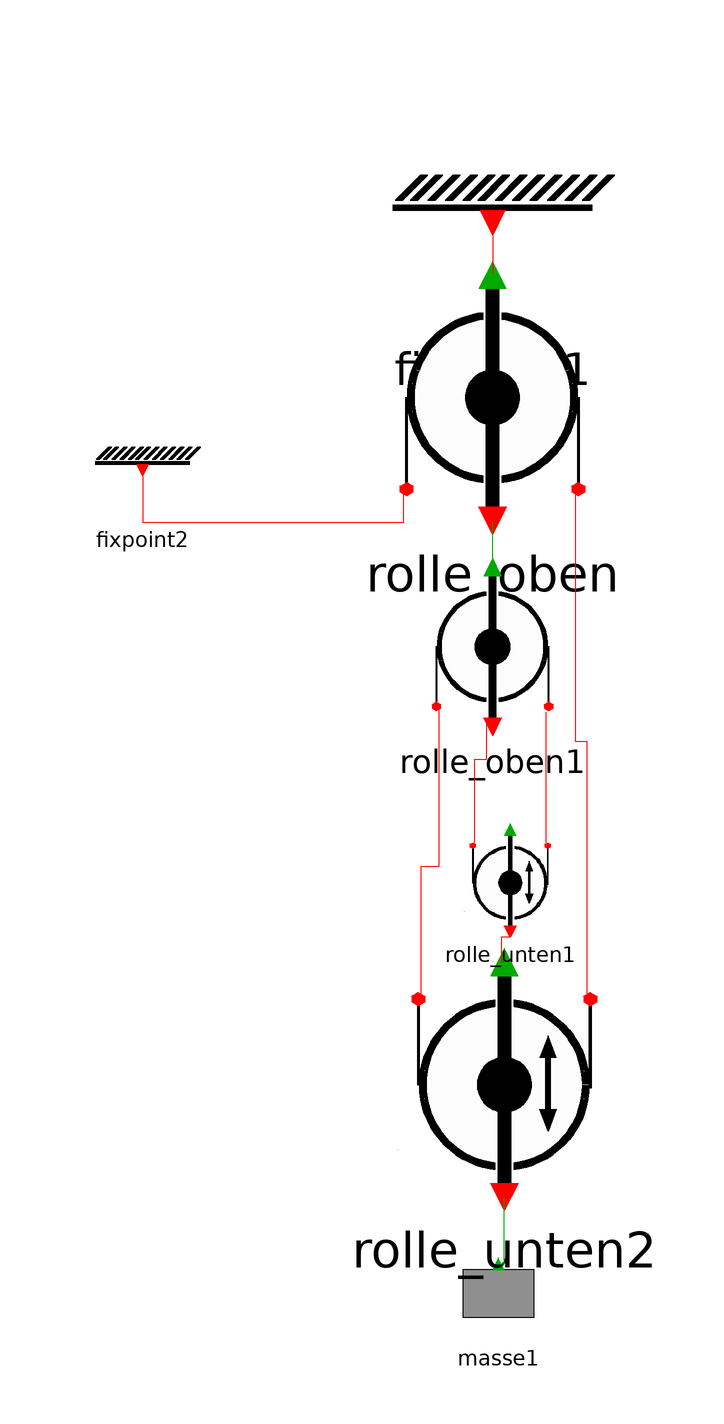

This picture is the connection diagram that the Modelica source below describes through its graphical annotations.

model Test_4Rollen
    Flaschenzug_V3.Fixpoint fixpoint1 annotation(
      Placement(visible = true, transformation(origin = {1, 93}, extent = {{-21, -21}, {21, 21}}, rotation = 0)));
    Flaschenzug_V3.Rolle_oben rolle_oben annotation(
      Placement(visible = true, transformation(origin = {1, 61}, extent = {{-23, -23}, {23, 23}}, rotation = 0)));
    Flaschenzug_V3.Rolle_oben rolle_oben1 annotation(
      Placement(visible = true, transformation(origin = {1, 19}, extent = {{-15, -15}, {15, 15}}, rotation = 0)));
    Flaschenzug_V3.Masse masse1 annotation(
      Placement(visible = true, transformation(origin = {2, -88}, extent = {{-10, -10}, {10, 10}}, rotation = 0)));
    Flaschenzug_V3.Rolle_unten rolle_unten2 annotation(
      Placement(visible = true, transformation(origin = {3, -53}, extent = {{-23, -23}, {23, 23}}, rotation = 0)));
  Flaschenzug_V3.Rolle_unten rolle_unten1 annotation(
      Placement(visible = true, transformation(origin = {4, -20}, extent = {{-10, -10}, {10, 10}}, rotation = 0)));
  Flaschenzug_V3.Fixpoint fixpoint2 annotation(
      Placement(visible = true, transformation(origin = {-58, 50}, extent = {{-10, -10}, {10, 10}}, rotation = 0)));
  equation
    connect(fixpoint2.portFix, rolle_oben.port_links) annotation(
      Line(points = {{-58, 48}, {-58, 48}, {-58, 40}, {-14, 40}, {-14, 46}, {-14, 46}}, color = {255, 0, 0}));
    connect(rolle_unten2.port_rechts, rolle_oben.port_rechts) annotation(
      Line(points = {{17, -40}, {17, 3}, {15, 3}, {15, 46}}, color = {255, 0, 0}));
    connect(masse1.PortMasse, rolle_unten2.port_unten) annotation(
      Line(points = {{2, -85}, {3, -85}, {3, -74}}, color = {0, 170, 0}));
    connect(rolle_unten2.port_links, rolle_oben1.port_links) annotation(
      Line(points = {{-11, -40}, {-11, -18}, {-8, -18}, {-8, 9}}, color = {255, 0, 0}));
    connect(rolle_unten1.port_unten, rolle_unten2.port_oben) annotation(
      Line(points = {{4, -30}, {2.5, -30}, {2.5, -34}, {3, -34}}, color = {255, 0, 0}));
    connect(rolle_unten1.port_links, rolle_oben1.port_unten) annotation(
      Line(points = {{-2, -14}, {-2, -14}, {-2, 0}, {0, 0}, {0, 6}, {2, 6}}, color = {255, 0, 0}));
    connect(rolle_oben1.port_rechts, rolle_unten1.port_rechts) annotation(
      Line(points = {{10, 8}, {10, -14}}, color = {255, 0, 0}));
    connect(rolle_oben1.port_oben, rolle_oben.port_unten) annotation(
      Line(points = {{1, 32.5}, {1, 40}}, color = {0, 170, 0}));
    connect(fixpoint1.portFix, rolle_oben.port_oben) annotation(
      Line(points = {{1, 90}, {1, 82}}, color = {255, 0, 0}));
    annotation(
      experiment(StartTime = 0, StopTime = 10, Tolerance = 1e-6, Interval = 0.02),
      __OpenModelica_simulationFlags(lv = "LOG_STATS", outputFormat = "mat", s = "dassl"),
      Diagram);
  end Test_4Rollen;